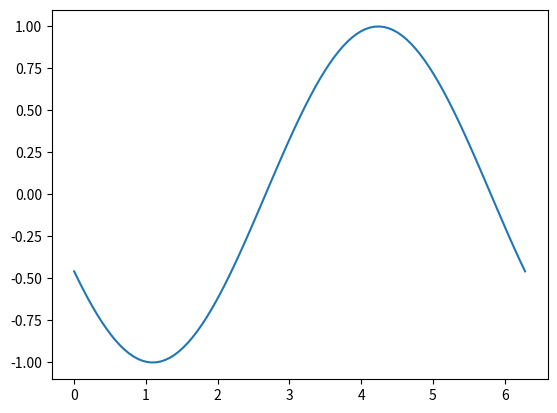

Generate this figure with matplotlib:

import matplotlib.pyplot as plt
import matplotlib.animation as animation
import numpy as np

fig, ax = plt.subplots()
x = np.linspace(0, 2 * np.pi, 100)
line, = ax.plot(x, np.sin(x))

def update(frame):
    line.set_ydata(np.sin(x + frame / 10.0))
    return line,

ani = animation.FuncAnimation(fig, update, frames=100, interval=50)

try:
    ani.save("test_animation.mp4", writer="ffmpeg")
    print("Test animation saved successfully as test_animation.mp4")
except Exception as e:
    print(f"Error while saving test animation: {e}")
